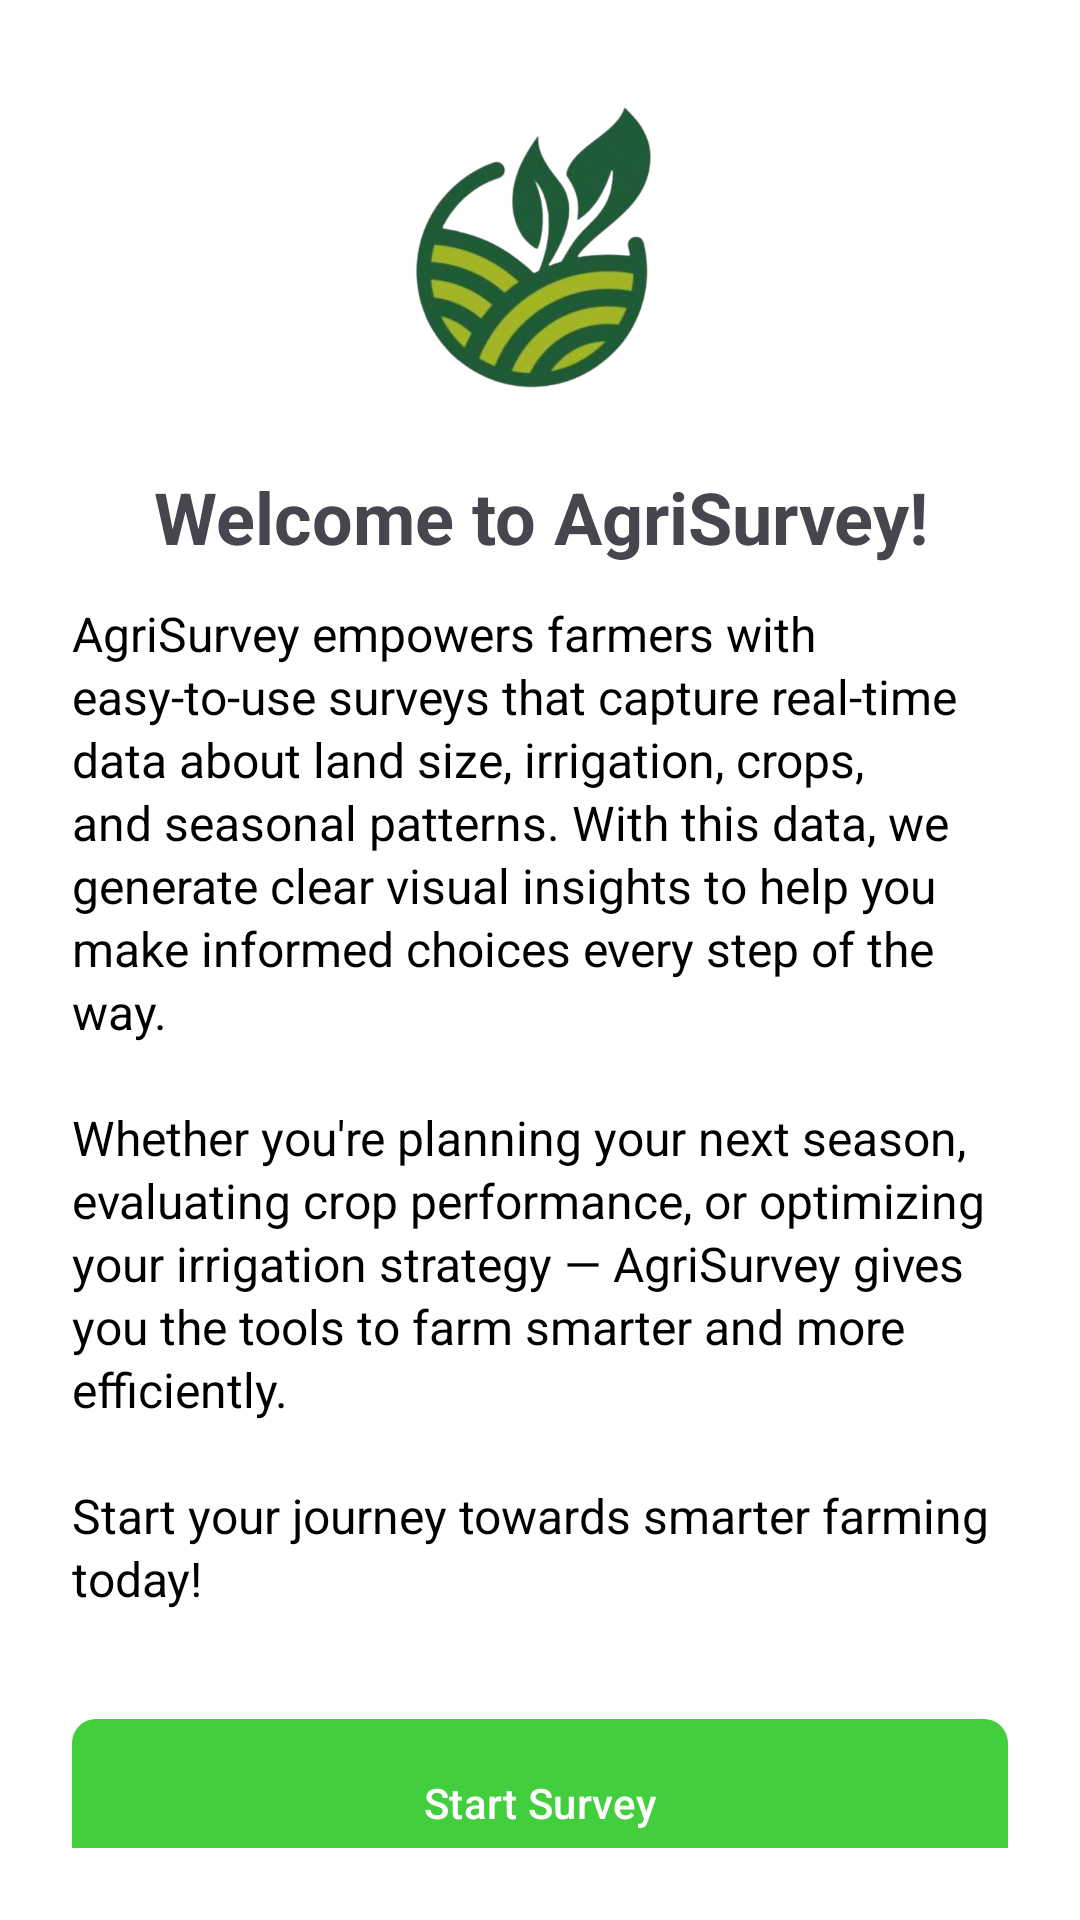

Layout XML and referenced resources for this Android screen:
<!-- AndroidManifest.xml: application theme Theme.AgriSurvey -->
<!-- res/layout/fragment_home.xml -->
<?xml version="1.0" encoding="utf-8"?>
<ScrollView xmlns:android="http://schemas.android.com/apk/res/android"
    xmlns:app="http://schemas.android.com/apk/res-auto"
    xmlns:tools="http://schemas.android.com/tools"
    android:layout_width="match_parent"
    android:layout_height="match_parent"
    android:padding="24dp"
    android:scrollbars="none"
    tools:context=".ui.home.HomeFragment">

    <LinearLayout
        android:layout_width="match_parent"
        android:layout_height="wrap_content"
        android:orientation="vertical">

        <ImageView
            android:layout_width="match_parent"
            android:layout_height="120dp"
            android:layout_marginBottom="12dp"
            android:src="@drawable/logo_without_bg" />

        <TextView
            android:id="@+id/tvWelcome"
            android:layout_width="match_parent"
            android:layout_height="wrap_content"
            android:layout_marginBottom="12dp"
            android:text="@string/welcome_message"
            android:textAlignment="center"
            android:textSize="24sp"
            android:textStyle="bold" />

        <TextView
            android:id="@+id/textWelcomeDescription"
            android:layout_width="match_parent"
            android:layout_height="wrap_content"
            android:layout_marginBottom="16dp"
            android:lineSpacingExtra="2dp"
            android:text="@string/app_introduction"
            android:textColor="@color/colorOnSurface"
            android:textSize="16sp" />

        <com.google.android.material.button.MaterialButton
            android:id="@+id/btn_cta"
            style="@style/Widget.Material3.Button"
            android:layout_width="match_parent"
            android:layout_height="64dp"
            android:layout_marginTop="16dp"
            android:text="@string/start_survey_cta"
            android:textColor="@android:color/white"
            app:boxBackgroundMode="outline"
            app:icon="@drawable/baseline_arrow_forward_24"
            app:iconGravity="textEnd"
            app:iconPadding="8dp"
            app:iconTint="@android:color/white"
            app:shapeAppearance="@style/ShapeAppearance.Material3.MediumComponent" />

        <androidx.recyclerview.widget.RecyclerView
            android:id="@+id/recyclerViewNews"
            android:layout_width="match_parent"
            android:layout_height="wrap_content"
            android:layout_marginTop="32dp"
            android:layout_marginBottom="16dp"
            android:clipToPadding="true"
            android:orientation="horizontal"
            android:paddingStart="16dp"
            android:paddingEnd="16dp"
            android:scrollbars="horizontal"
            app:layoutManager="androidx.recyclerview.widget.LinearLayoutManager" />

        <GridLayout
            android:id="@+id/shortcutsGrid"
            android:layout_width="match_parent"
            android:layout_height="wrap_content"
            android:layout_columnWeight="1"
            android:alignmentMode="alignMargins"
            android:columnCount="2"
            android:useDefaultMargins="true" />

    </LinearLayout>

</ScrollView>
<!-- resources referenced by this layout -->
<resources>
  <color name="colorOnSurface">#000000</color>
  <!-- drawable logo_without_bg: png bitmap (drawable, 163793 bytes) -->
  <string name="app_introduction">AgriSurvey empowers farmers with easy-to-use surveys that capture real-time data about land size, irrigation, crops, and seasonal patterns. With this data, we generate clear visual insights to help you make informed choices every step of the way. \n\nWhether you\'re planning your next season, evaluating crop performance, or optimizing your irrigation strategy — AgriSurvey gives you the tools to farm smarter and more efficiently. \n\nStart your journey towards smarter farming today!</string>
  <string name="start_survey_cta">Start Survey</string>
  <string name="welcome_message">Welcome to AgriSurvey!</string>
  <style name="Theme.AgriSurvey" parent="Theme.Material3.Light.NoActionBar">
          
          <item name="colorPrimary">@color/colorPrimary</item>
          <item name="colorOnPrimary">@color/colorOnPrimary</item>
          <item name="colorPrimaryContainer">@color/colorPrimaryContainer</item>
          <item name="colorOnPrimaryContainer">@color/colorOnPrimaryContainer</item>
  
          
          <item name="colorSecondary">@color/colorSecondary</item>
          <item name="colorOnSecondary">@color/colorOnSecondary</item>
          <item name="colorSecondaryContainer">@color/colorSecondaryContainer</item>
          <item name="colorOnSecondaryContainer">@color/colorOnSecondaryContainer</item>
  
          
          <item name="android:colorBackground">@color/colorBackground</item>
          <item name="colorOnBackground">@color/colorOnBackground</item>
          <item name="colorSurface">@color/colorSurface</item>
          <item name="colorOnSurface">@color/colorOnSurface</item>
  
          
          <item name="shapeAppearanceSmallComponent">@style/ShapeAppearance.Material3.SmallComponent</item>
          <item name="shapeAppearanceMediumComponent">@style/ShapeAppearance.Material3.MediumComponent</item>
          <item name="shapeAppearanceLargeComponent">@style/ShapeAppearance.Material3.LargeComponent</item>
  
          
          
      </style>
  <color name="colorPrimary">#43CE3E</color>
  <color name="colorOnPrimary">#FFFFFF</color>
  <color name="colorPrimaryContainer">#C8F9D2</color>
  <color name="colorOnPrimaryContainer">#000000</color>
  <color name="colorSecondary">#248F21</color>
  <color name="colorOnSecondary">#FFFFFF</color>
  <color name="colorSecondaryContainer">#B8EFB3</color>
  <color name="colorOnSecondaryContainer">#000000</color>
  <color name="colorBackground">#FFFFFF</color>
  <color name="colorOnBackground">#000000</color>
  <color name="colorSurface">#FFFFFF</color>
</resources>
